Run: headless pygame with SDL's dummy video driver; simulated clock (each Clock.tick advances the game by its frame time, no real sleeping); random seed 0; keys injected as events and as key.get_pressed() state; mouse plan: one left click at the window centre at the start of phase 2, then a move to the lower-right quarter at the start of phase 3.
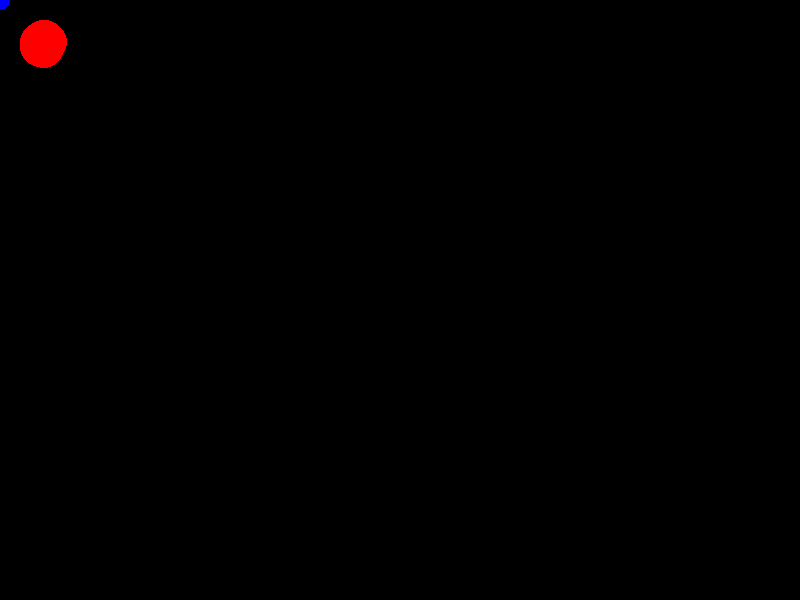
Frame 1 of 4 · flips 1–60 · no input
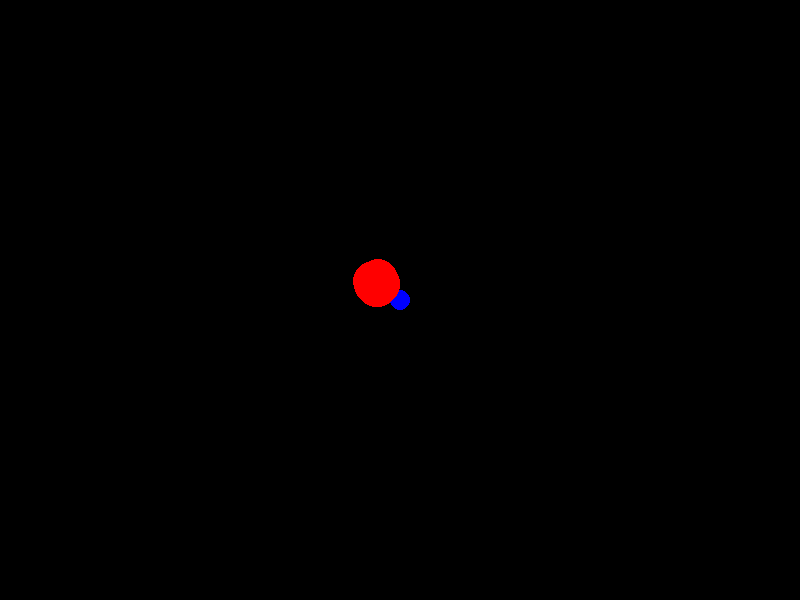
Frame 2 of 4 · flips 61–180 · clicked the window centre · tapped SPACE, RETURN · held RIGHT (→), D
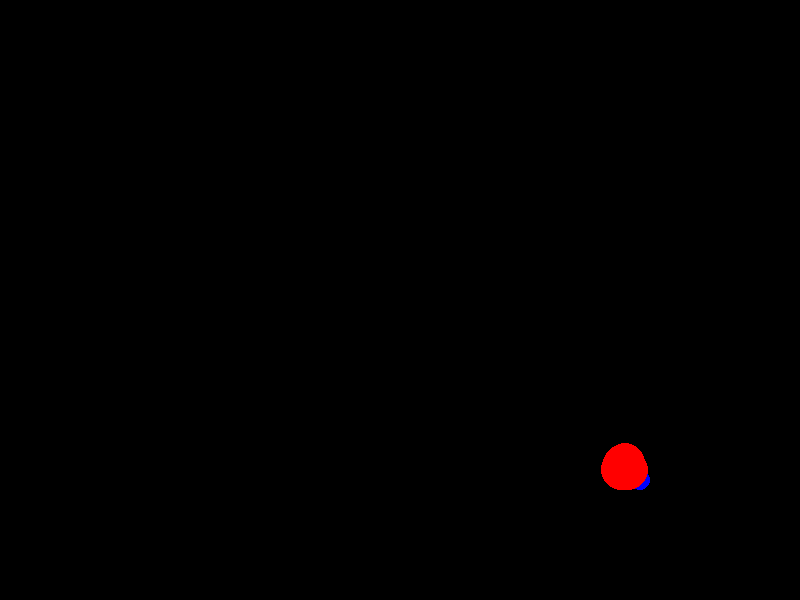
Frame 3 of 4 · flips 181–300 · moved the mouse to the lower-right quarter · held DOWN (↓), S
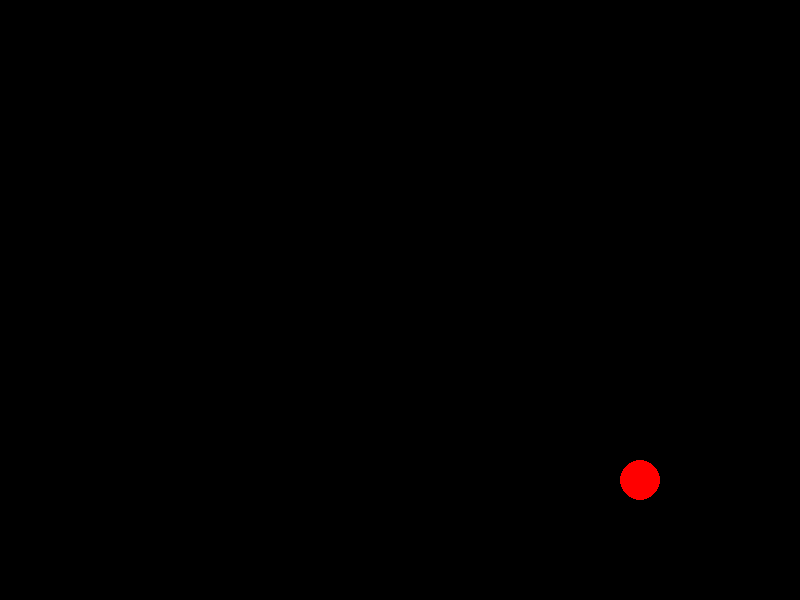
Frame 4 of 4 · flips 301–420 · held LEFT (←), A, UP (↑), W

The pygame program that drew these frames:

import pygame
import sys
import random

pygame.init()
display = pygame.display.set_mode((800, 600))
clock = pygame.time.Clock()

class Circle:
    def __init__(self, x, y, radius, color, x_speed, y_speed):
        self.x = x
        self.y = y
        self.radius = radius
        self.color = color
        self.x_speed = x_speed
        self.y_speed = y_speed

    def draw(self):
        pygame.draw.circle(display, self.color, (self.x, self.y), self.radius)

    def move_right(self):
        self.x += self.x_speed

    def move_left(self):
        self.x -= self.x_speed

    def move_down(self):
        self.y += self.y_speed

    def move_up(self):
        self.y -= self.y_speed 

cell_coords = [Circle(random.randrange(200, 250, 10), random.randrange(200, 250, 10), 20, "red", 3, 3) for y in range(200, 250, 10) for x in range(200, 250, 10)]

# cell = Circle(200, 200, 20, "red", 3, 3)
mouse_circle = Circle(0, 0, 10, "blue", 3, 3)

while True:
    for event in pygame.event.get():
        if event.type == pygame.QUIT:
            pygame.quit()
            sys.exit()

    display.fill("black")

    mouse_coords = pygame.mouse.get_pos()
    mouse_circle.x, mouse_circle.y = mouse_coords
    mouse_circle.draw()
    
    for cell in cell_coords:
        cell.draw()

        if cell.x < mouse_circle.x:
            cell.move_right()
        else:
            cell.move_left()

        if cell.y < mouse_circle.y:
            cell.move_down()
        else:
            cell.move_up()

        x_distance = abs(cell.x-mouse_circle.x) 
        y_distance = abs(cell.y-mouse_circle.y)

        if x_distance > 150:
            cell.x_speed = random.randrange(5, 12)
        elif 50 < x_distance <= 150:
            cell.x_speed = random.randrange(1, 5)
        elif 0 < x_distance <= 50:
            cell.x_speed = 0.5
        else:
            cell.x_speed = 0
        
        if y_distance > 150:
            cell.y_speed = random.randrange(5, 12)
        elif 50 < y_distance <= 150:
            cell.y_speed = random.randrange(1, 5)
        elif 0 < y_distance <= 50:
            cell.y_speed = 0.5
        else:
            cell.y_speed = 0


    pygame.display.update()
    clock.tick(30)
